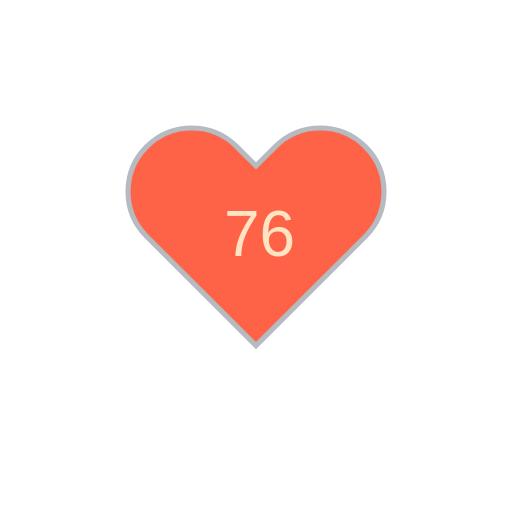
t = 0.00 s
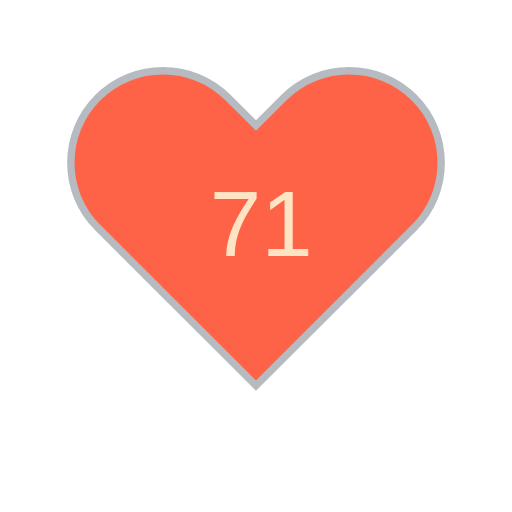
t = 1.49 s
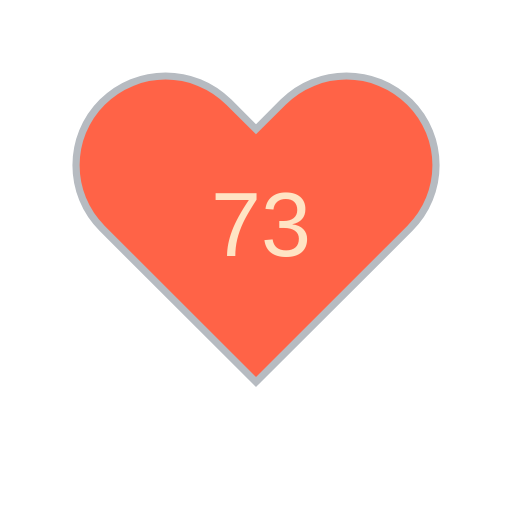
t = 2.73 s
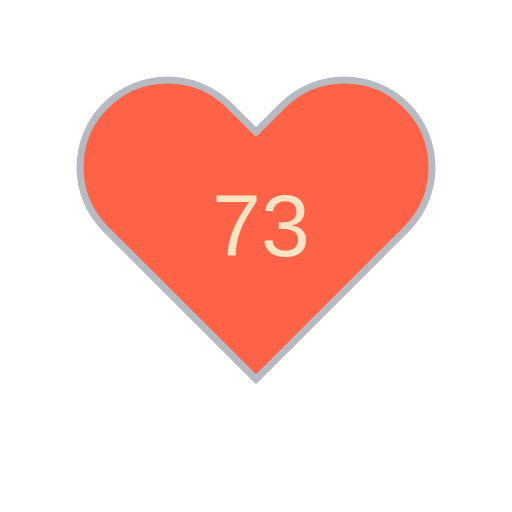
t = 4.20 s
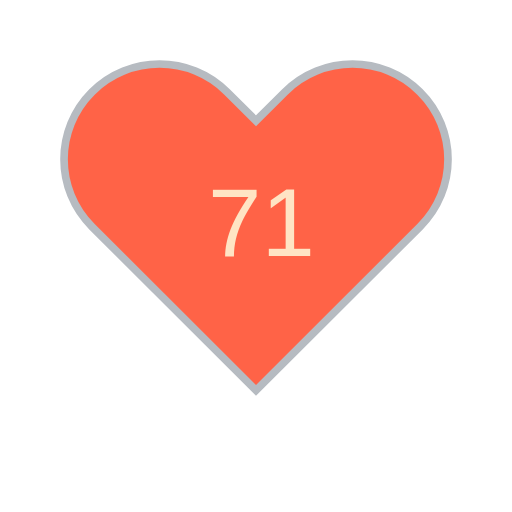
t = 5.67 s
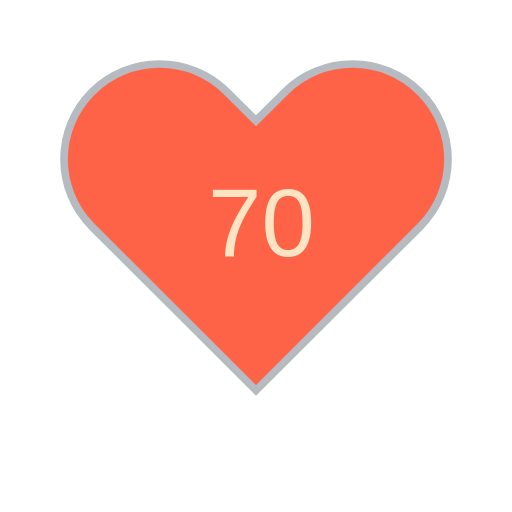
t = 6.91 s

The animated SVG that drew these frames (rendered in a browser with its animation timeline set to each time). Animation: 8 SMIL elements (animate=7,animateTransform=1); one cycle of 8.40 s, repeats indefinitely.

<?xml version="1.0" encoding="utf-8" ?>
<svg baseProfile="full" height="150" version="1.1" viewBox="0,0,200,200" width="150" xmlns="http://www.w3.org/2000/svg" xmlns:ev="http://www.w3.org/2001/xml-events" xmlns:xlink="http://www.w3.org/1999/xlink"><defs /><g transform="translate(100 100)"><path d="M92.71,7.27L92.71,7.27c-9.71-9.69-25.46-9.69-35.18,0L50,14.79l-7.54-7.52C32.75-2.42,17-2.42,7.29,7.27v0 c-9.71,9.69-9.71,25.41,0,35.1L50,85l42.71-42.63C102.43,32.68,102.43,16.96,92.71,7.27z" fill="tomato" stroke="#B6BBC1" stroke-width="2" transform="translate(-50 -50)" /><animateTransform additive="sum" attributeName="transform" dur="1.2s" repeatCount="indefinite" type="scale" values="1; 1.5; 1.25; 1.5; 1.5; 1;" /><text fill="bisque" style="font-size:25px; font-family:Arial" transform="translate(-12.5 0)">76<animate attributeName="visibility" dur="8.4s" keyTimes="0;0.14;0.29;0.43;0.57;0.71;0.86;1.0" repeatCount="indefinite" values="visible;hidden;hidden;hidden;hidden;hidden;hidden;hidden" /></text><text fill="bisque" style="font-size:25px; font-family:Arial" transform="translate(-12.5 0)">71<animate attributeName="visibility" dur="8.4s" keyTimes="0;0.14;0.29;0.43;0.57;0.71;0.86;1.0" repeatCount="indefinite" values="hidden;visible;hidden;hidden;hidden;hidden;hidden;hidden" /></text><text fill="bisque" style="font-size:25px; font-family:Arial" transform="translate(-12.5 0)">73<animate attributeName="visibility" dur="8.4s" keyTimes="0;0.14;0.29;0.43;0.57;0.71;0.86;1.0" repeatCount="indefinite" values="hidden;hidden;visible;hidden;hidden;hidden;hidden;hidden" /></text><text fill="bisque" style="font-size:25px; font-family:Arial" transform="translate(-12.5 0)">73<animate attributeName="visibility" dur="8.4s" keyTimes="0;0.14;0.29;0.43;0.57;0.71;0.86;1.0" repeatCount="indefinite" values="hidden;hidden;hidden;visible;hidden;hidden;hidden;hidden" /></text><text fill="bisque" style="font-size:25px; font-family:Arial" transform="translate(-12.5 0)">71<animate attributeName="visibility" dur="8.4s" keyTimes="0;0.14;0.29;0.43;0.57;0.71;0.86;1.0" repeatCount="indefinite" values="hidden;hidden;hidden;hidden;visible;hidden;hidden;hidden" /></text><text fill="bisque" style="font-size:25px; font-family:Arial" transform="translate(-12.5 0)">70<animate attributeName="visibility" dur="8.4s" keyTimes="0;0.14;0.29;0.43;0.57;0.71;0.86;1.0" repeatCount="indefinite" values="hidden;hidden;hidden;hidden;hidden;visible;hidden;hidden" /></text><text fill="bisque" style="font-size:25px; font-family:Arial" transform="translate(-12.5 0)">69<animate attributeName="visibility" dur="8.4s" keyTimes="0;0.14;0.29;0.43;0.57;0.71;0.86;1.0" repeatCount="indefinite" values="hidden;hidden;hidden;hidden;hidden;hidden;visible;hidden" /></text></g></svg>
